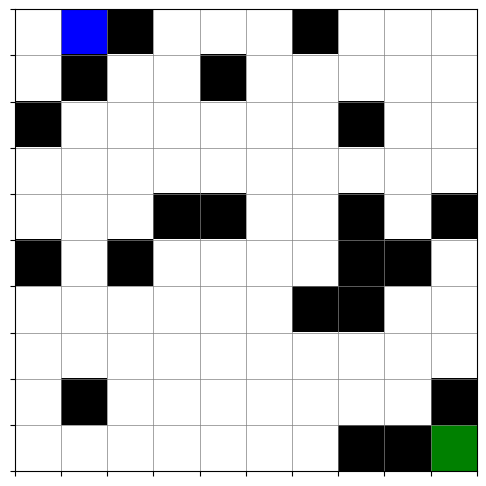

This chart was generated by the following Python code:
import numpy as np
import matplotlib.pyplot as plt
from matplotlib import colors
import time
import random
from collections import deque

# Μέγεθος πλέγματος
GRID_SIZE = 10

# Δημιουργία πλέγματος
grid = np.zeros((GRID_SIZE, GRID_SIZE), dtype=int)

# Εμπόδια χωρίς να περιλαμβανουν αρχη / στόχο
excluded = {(0, 0), (9, 9)}
candidates = [(i, j) for i in range(GRID_SIZE) for j in range(GRID_SIZE) if (i, j) not in excluded]
obstacles = random.sample(candidates, 20)  # Επιλογή 20 τυχαίων εμποδίων
for (x, y) in obstacles:
    grid[x][y] = 1

# Θέσεις
start_pos = (0, 0)
goal_pos = (9, 9)
robot_pos = start_pos

# Ενέργειες
actions = {
    'up': (-1, 0),
    'down': (1, 0),
    'left': (0, -1),
    'right': (0, 1)
}

# Κίνηση ρομπότ
def move_robot(pos, action, grid):
    dx, dy = actions[action]
    new_x, new_y = pos[0] + dx, pos[1] + dy
    
    if not (0 <= new_x < GRID_SIZE and 0 <= new_y < GRID_SIZE):
        print("Εκτός ορίων!")
        return pos
    if grid[new_x][new_y] == 1:
        print("Εμπόδιο!")
        return pos
    return (new_x, new_y)

# Οπτικοποίηση
def visualize(grid, robot_pos, goal_pos):
    display_grid = grid.copy()
    x, y = robot_pos
    gx, gy = goal_pos
    
    # Κώδικες:
    # 0: ελεύθερο (λευκό)
    # 1: εμπόδιο (μαύρο)
    # 2: ρομπότ (μπλε)
    # 3: στόχος (πράσινο)
    display_grid[x][y] = 2
    display_grid[gx][gy] = 3
    
    cmap = colors.ListedColormap(['white', 'black', 'blue', 'green'])
    bounds = [0, 1, 2, 3, 4]
    norm = colors.BoundaryNorm(bounds, cmap.N)

    plt.imshow(display_grid, cmap=cmap, norm=norm)
    plt.grid(True, which='both', color='gray', linewidth=0.5)
    plt.xticks(np.arange(-.5, GRID_SIZE, 1), [])
    plt.yticks(np.arange(-.5, GRID_SIZE, 1), [])
    plt.pause(0.5)
    plt.clf()


def bfs_path(grid, start, goal):
    queue = deque()
    queue.append((start, [start]))
    visited = set()
    visited.add(start)
    while queue:
        (x, y), path = queue.popleft()
        if (x, y) == goal:
            return path
        for dx, dy in actions.values():
            nx, ny = x + dx, y + dy
            if 0 <= nx < GRID_SIZE and 0 <= ny < GRID_SIZE:
                if grid[nx][ny] != 1 and (nx, ny) not in visited:
                    queue.append(((nx, ny), path + [(nx, ny)]))
                    visited.add((nx, ny))
    return None  # Δεν βρέθηκε διαδρομή

# Ενεργοποίηση γραφικών
plt.figure(figsize=(6,6))


# Βρες διαδρομή
path = bfs_path(grid, start_pos, goal_pos)

if path:
    for pos in path[1:]:
        robot_pos = pos
        visualize(grid, robot_pos, goal_pos)
    print(f"Τελική θέση ρομπότ: {robot_pos}")
    visualize(grid, robot_pos, goal_pos)
else:
    print("Δεν βρέθηκε διαδρομή προς τον στόχο.")
    
# Ενεργοποίηση real-time γραφικών
plt.figure(figsize=(6,6))

# Παράδειγμα διαδοχικών κινήσεων
commands = ['right', 'right', 'down', 'down', 'down', 'right', 'down', 'right', 'down', 'down']

for cmd in commands:
    robot_pos = move_robot(robot_pos, cmd, grid)
    visualize(grid, robot_pos, goal_pos)
    # Τερματισμός αν φτάσουμε στον στόχο
    if robot_pos == goal_pos:
        print("Φτάσαμε στον στόχο!")
        break
plt.close()

# Εμφάνιση τελικής κατάστασης
visualize(grid, robot_pos, goal_pos)
